Run: headless pygame with SDL's dummy video driver; simulated clock (each Clock.tick advances the game by its frame time, no real sleeping); random seed 0; keys injected as events and as key.get_pressed() state; mouse plan: one left click at the window centre at the start of phase 2, then a move to the lower-right quarter at the start of phase 3.
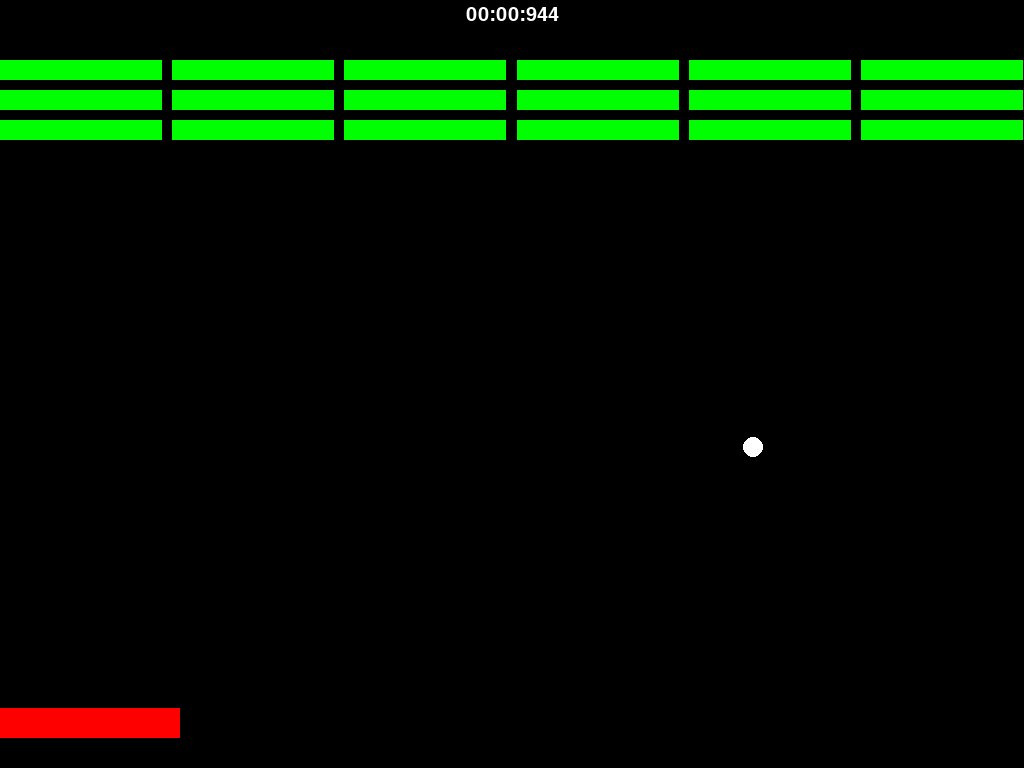
Frame 1 of 2 · flips 1–60 · no input
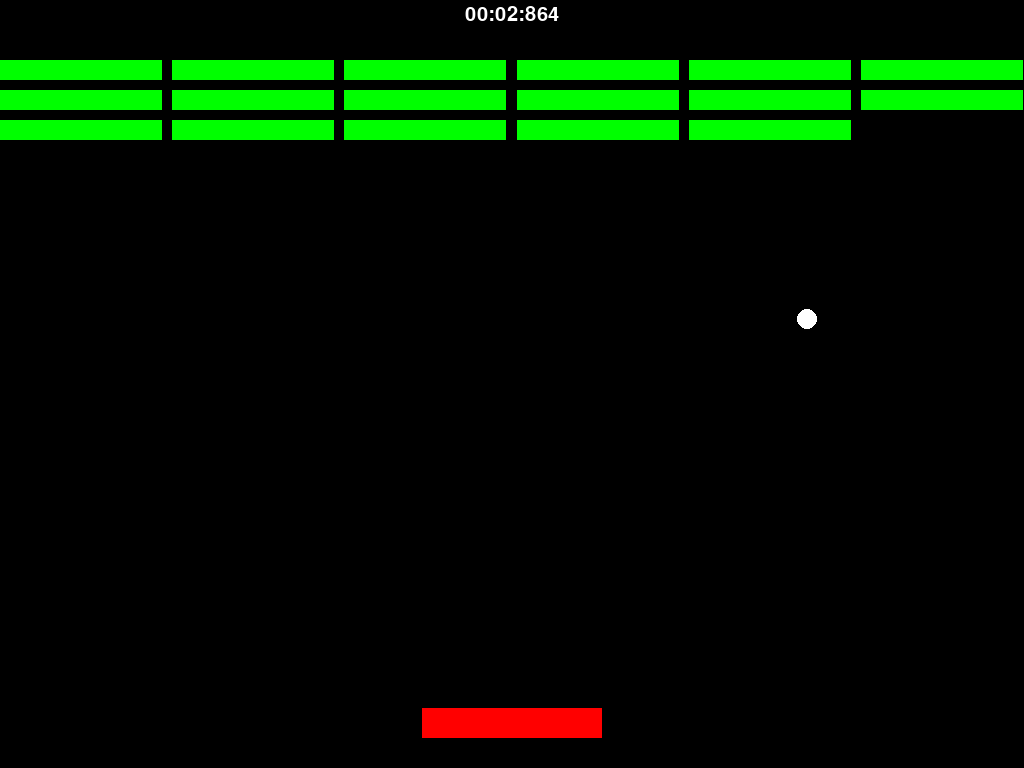
Frame 2 of 2 · flips 61–180 · clicked the window centre · tapped SPACE, RETURN · held RIGHT (→), D

The pygame program that drew these frames:

import math
import pygame

pygame.init()

# Game variables
SCREEN_COLOR = "black"

screen_info = pygame.display.Info()
screen = pygame.display.set_mode((screen_info.current_w, screen_info.current_h))
pygame.display.set_caption("Breakout")

pygame.font.init()
font = pygame.font.SysFont("Arial", 30)

clock = pygame.time.Clock()

running = True
game_over = False
dt = 0
time = 0

# Player variables
PLAYER_BOTTOM = 30
PLAYER_SIZE = (180, 30)
PLAYER_COLOR = "red"

player = pygame.Rect(pygame.Vector2(), PLAYER_SIZE)
player.bottom = int(screen.get_height() - PLAYER_BOTTOM)

# Ball variables
BALL_BOTTOM = 90
BALL_RADIUS = 10
BALL_COLOR = "white"
BALL_SPEED = (300, 300)
BALL_MAX_VEL_X = 1.6

ball = pygame.Rect(screen.get_width() / 2, screen.get_height() - BALL_BOTTOM, BALL_RADIUS, BALL_RADIUS)
ball_vel = pygame.Vector2(1, -1)

# Brick variables
BRICKS_X = 6
BRICKS_Y = 3
BRICK_GAP_X = 10
BRICK_GAP_Y = 10
BRICKS_TOP = 60
BRICK_COLOR = "green"
BRICK_WIDTH = (screen.get_width() - (BRICK_GAP_X * (BRICKS_X - 1))) / BRICKS_X
BRICK_HEIGHT = 20

bricks: list[pygame.Rect] = [t for ts in [[pygame.Rect(x * (BRICK_WIDTH + BRICK_GAP_X), (y * (BRICK_HEIGHT + BRICK_GAP_Y)) + BRICKS_TOP, BRICK_WIDTH, BRICK_HEIGHT) for x in range(BRICKS_X)] for y in range(BRICKS_Y)] for t in ts]

TIMER_Y = 5

# Functions
def get_side_collisions(rect: pygame.Rect, others: list[pygame.Rect]) -> tuple[list[bool], ...]:
    return tuple(list(map(bool, [
        other.clipline(rect.topleft, rect.topright), # Top
        other.clipline(rect.bottomleft, rect.bottomright), # Bottom
        other.clipline(rect.topleft, rect.bottomleft), # Left
        other.clipline(rect.topright, rect.bottomright) # Right
    ])) for other in others)

# Game loop
while running:
    dt = clock.tick(60) / 1000
    
    for event in pygame.event.get():
        if event.type == pygame.QUIT:
            running = False
        if game_over and event.type == pygame.MOUSEBUTTONDOWN:
            game_over = False
            time = 0

            ball.center = (int(screen.get_width() / 2), screen.get_height() - BALL_BOTTOM)
            ball_vel = pygame.Vector2(1, -1)

            bricks = [t for ts in [[pygame.Rect(x * (BRICK_WIDTH + BRICK_GAP_X), (y * (BRICK_HEIGHT + BRICK_GAP_Y)) + BRICKS_TOP, BRICK_WIDTH, BRICK_HEIGHT) for x in range(BRICKS_X)] for y in range(BRICKS_Y)] for t in ts]

    if game_over:
        continue

    screen.fill(SCREEN_COLOR)
    screen.fill(PLAYER_COLOR, player)
    pygame.draw.circle(screen, BALL_COLOR, ball.center, BALL_RADIUS)

    mouse = pygame.mouse.get_pos()
    player.centerx = int(pygame.math.clamp(mouse[0], 0, screen.get_width() - (PLAYER_SIZE[0] / 2)))

    ball.centerx += int(ball_vel.x * BALL_SPEED[0] * dt)
    ball.centery += int(ball_vel.y * BALL_SPEED[1] * dt)

    for brick in bricks:
        screen.fill(BRICK_COLOR, brick)
        
    collisions = get_side_collisions(ball, [player, *bricks])

    if any(collisions[0][:2]):
        ball_vel.x = (1 + min(abs((ball.centerx - player.centerx) / (PLAYER_SIZE[0] / 2)) * (BALL_MAX_VEL_X - 1), BALL_MAX_VEL_X)) * (-1 if ball_vel.x < 0 else 1)
    if any(any(i[:2]) for i in collisions) or ball.top <= 0:
        ball_vel.y *= -1
    elif any(any(i[2:]) for i in collisions) or ball.left <= 0 or ball.right >= screen.get_width():
        ball_vel.x *= -1

    ball.x = int(pygame.math.clamp(ball.x, 0, screen.get_width() - ball.width))
    ball.y = int(pygame.math.clamp(ball.y, 0, screen.get_height() - ball.height))
    
    if ball.bottom >= screen.get_height():
        game_over = True
        end_text = font.render("Game Over", True, "white")
        end_text_rect = end_text.get_rect()
        screen.blit(end_text, ((screen.get_width() / 2) - end_text_rect.centerx, (screen.get_height() / 2) - end_text.get_rect().centery))

    if len(bricks) == 0:
        game_over = True
        end_text = font.render("You win!", True, "white")
        end_text_rect = end_text.get_rect()
        screen.blit(end_text, ((screen.get_width() / 2) - end_text_rect.centerx, (screen.get_height() / 2) - end_text.get_rect().centery))

    for i in range(len(collisions) - 1):
        if any(collisions[i + 1]):
            bricks.remove(bricks[i])

    timer = font.render(f"{math.floor(time / 60000):02}:{(math.floor(time / 1000) % 60):02}:{(time % 1000):03}", True, "white")
    screen.blit(timer, ((screen.get_width() / 2) - timer.get_rect().centerx, TIMER_Y))
    
    pygame.display.flip()
    time += clock.get_time()

pygame.quit()
